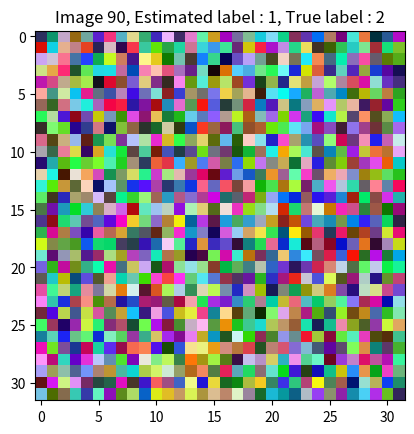

This chart was generated by the following Python code:
"""
This code plots an array image and indicates the label with the index of the image.
"""
import matplotlib.pyplot as plt
import numpy.random as rd


def show_image(image, index, label, real_label):
    """
    Plots the image and indicate the index and the label.

    Args:
        image (array, any shape with at least 2 dimensions): the image.

        index (int): the index of the image.

        label (int): the estimated label of the image.

        real_label (int): the true label of the image.
    """
    plt.imshow(image)
    plt.title('Image {}, Estimated label : {}, True label : {}'.format(index, label, real_label))
    plt.show()


if __name__ == "__main__":
    IMAGE = rd.randint(0, 255, (32, 32, 3))
    show_image(IMAGE, 90, 1, 2)
